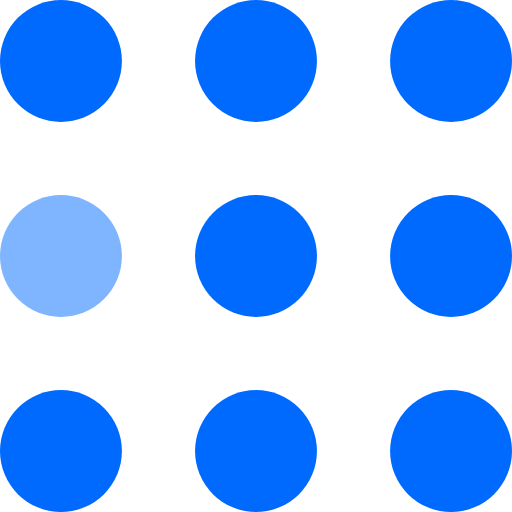
t = 0.00 s
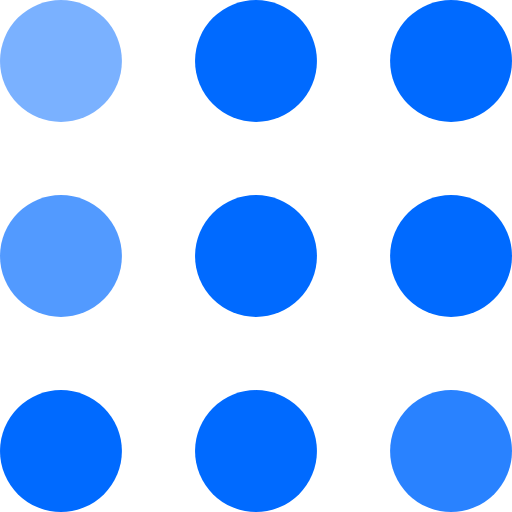
t = 0.30 s
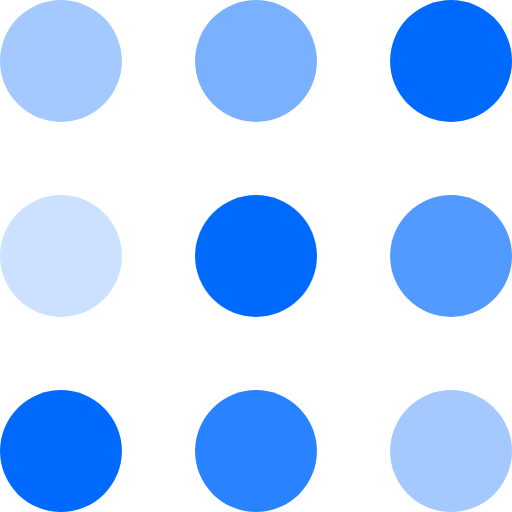
t = 0.60 s
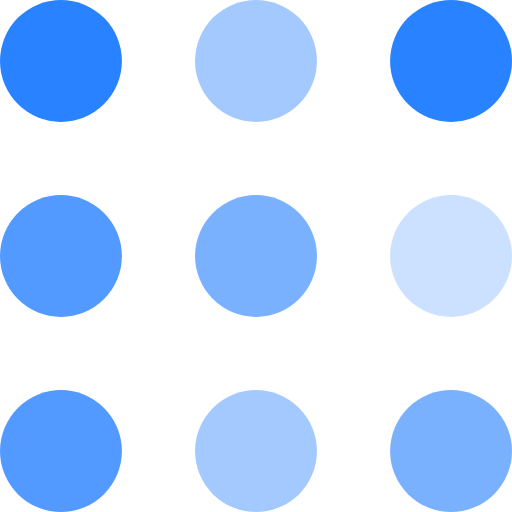
t = 0.90 s
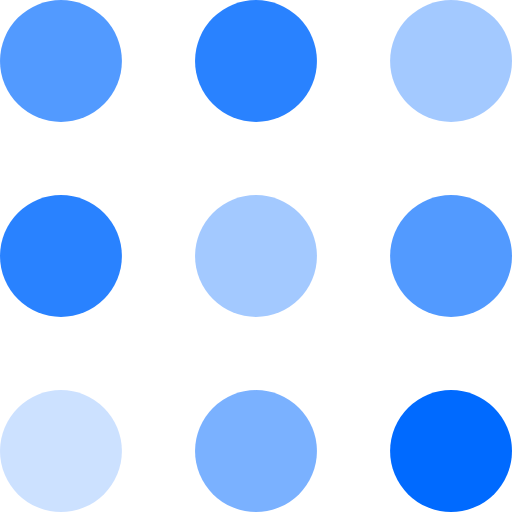
t = 1.20 s
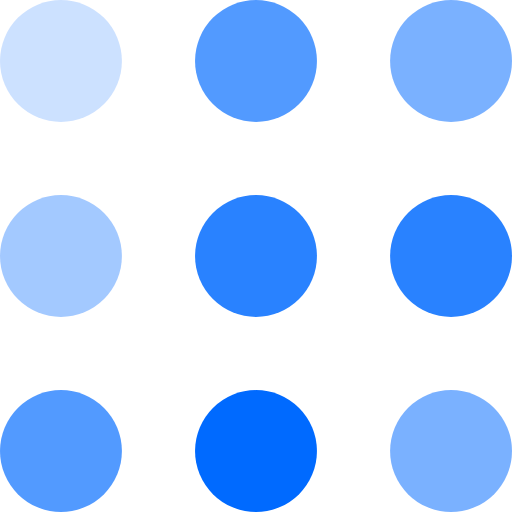
t = 1.50 s

The animated SVG that drew these frames (rendered in a browser with its animation timeline set to each time). Animation: 9 SMIL elements (animate=9); one cycle of 1.80 s, repeats indefinitely.

<svg width="105" height="105" viewBox="0 0 105 105" xmlns="http://www.w3.org/2000/svg" fill="#006AFF">
    <circle cx="12.5" cy="12.5" r="12.5">
        <animate attributeName="fill-opacity"
         begin="0s" dur="1s"
         values="1;.2;1" calcMode="linear"
         repeatCount="indefinite" />
    </circle>
    <circle cx="12.5" cy="52.5" r="12.5" fill-opacity=".5">
        <animate attributeName="fill-opacity"
         begin="100ms" dur="1s"
         values="1;.2;1" calcMode="linear"
         repeatCount="indefinite" />
    </circle>
    <circle cx="52.5" cy="12.5" r="12.5">
        <animate attributeName="fill-opacity"
         begin="300ms" dur="1s"
         values="1;.2;1" calcMode="linear"
         repeatCount="indefinite" />
    </circle>
    <circle cx="52.5" cy="52.5" r="12.5">
        <animate attributeName="fill-opacity"
         begin="600ms" dur="1s"
         values="1;.2;1" calcMode="linear"
         repeatCount="indefinite" />
    </circle>
    <circle cx="92.5" cy="12.5" r="12.5">
        <animate attributeName="fill-opacity"
         begin="800ms" dur="1s"
         values="1;.2;1" calcMode="linear"
         repeatCount="indefinite" />
    </circle>
    <circle cx="92.5" cy="52.5" r="12.5">
        <animate attributeName="fill-opacity"
         begin="400ms" dur="1s"
         values="1;.2;1" calcMode="linear"
         repeatCount="indefinite" />
    </circle>
    <circle cx="12.5" cy="92.5" r="12.5">
        <animate attributeName="fill-opacity"
         begin="700ms" dur="1s"
         values="1;.2;1" calcMode="linear"
         repeatCount="indefinite" />
    </circle>
    <circle cx="52.5" cy="92.5" r="12.5">
        <animate attributeName="fill-opacity"
         begin="500ms" dur="1s"
         values="1;.2;1" calcMode="linear"
         repeatCount="indefinite" />
    </circle>
    <circle cx="92.5" cy="92.5" r="12.5">
        <animate attributeName="fill-opacity"
         begin="200ms" dur="1s"
         values="1;.2;1" calcMode="linear"
         repeatCount="indefinite" />
    </circle>
</svg>
